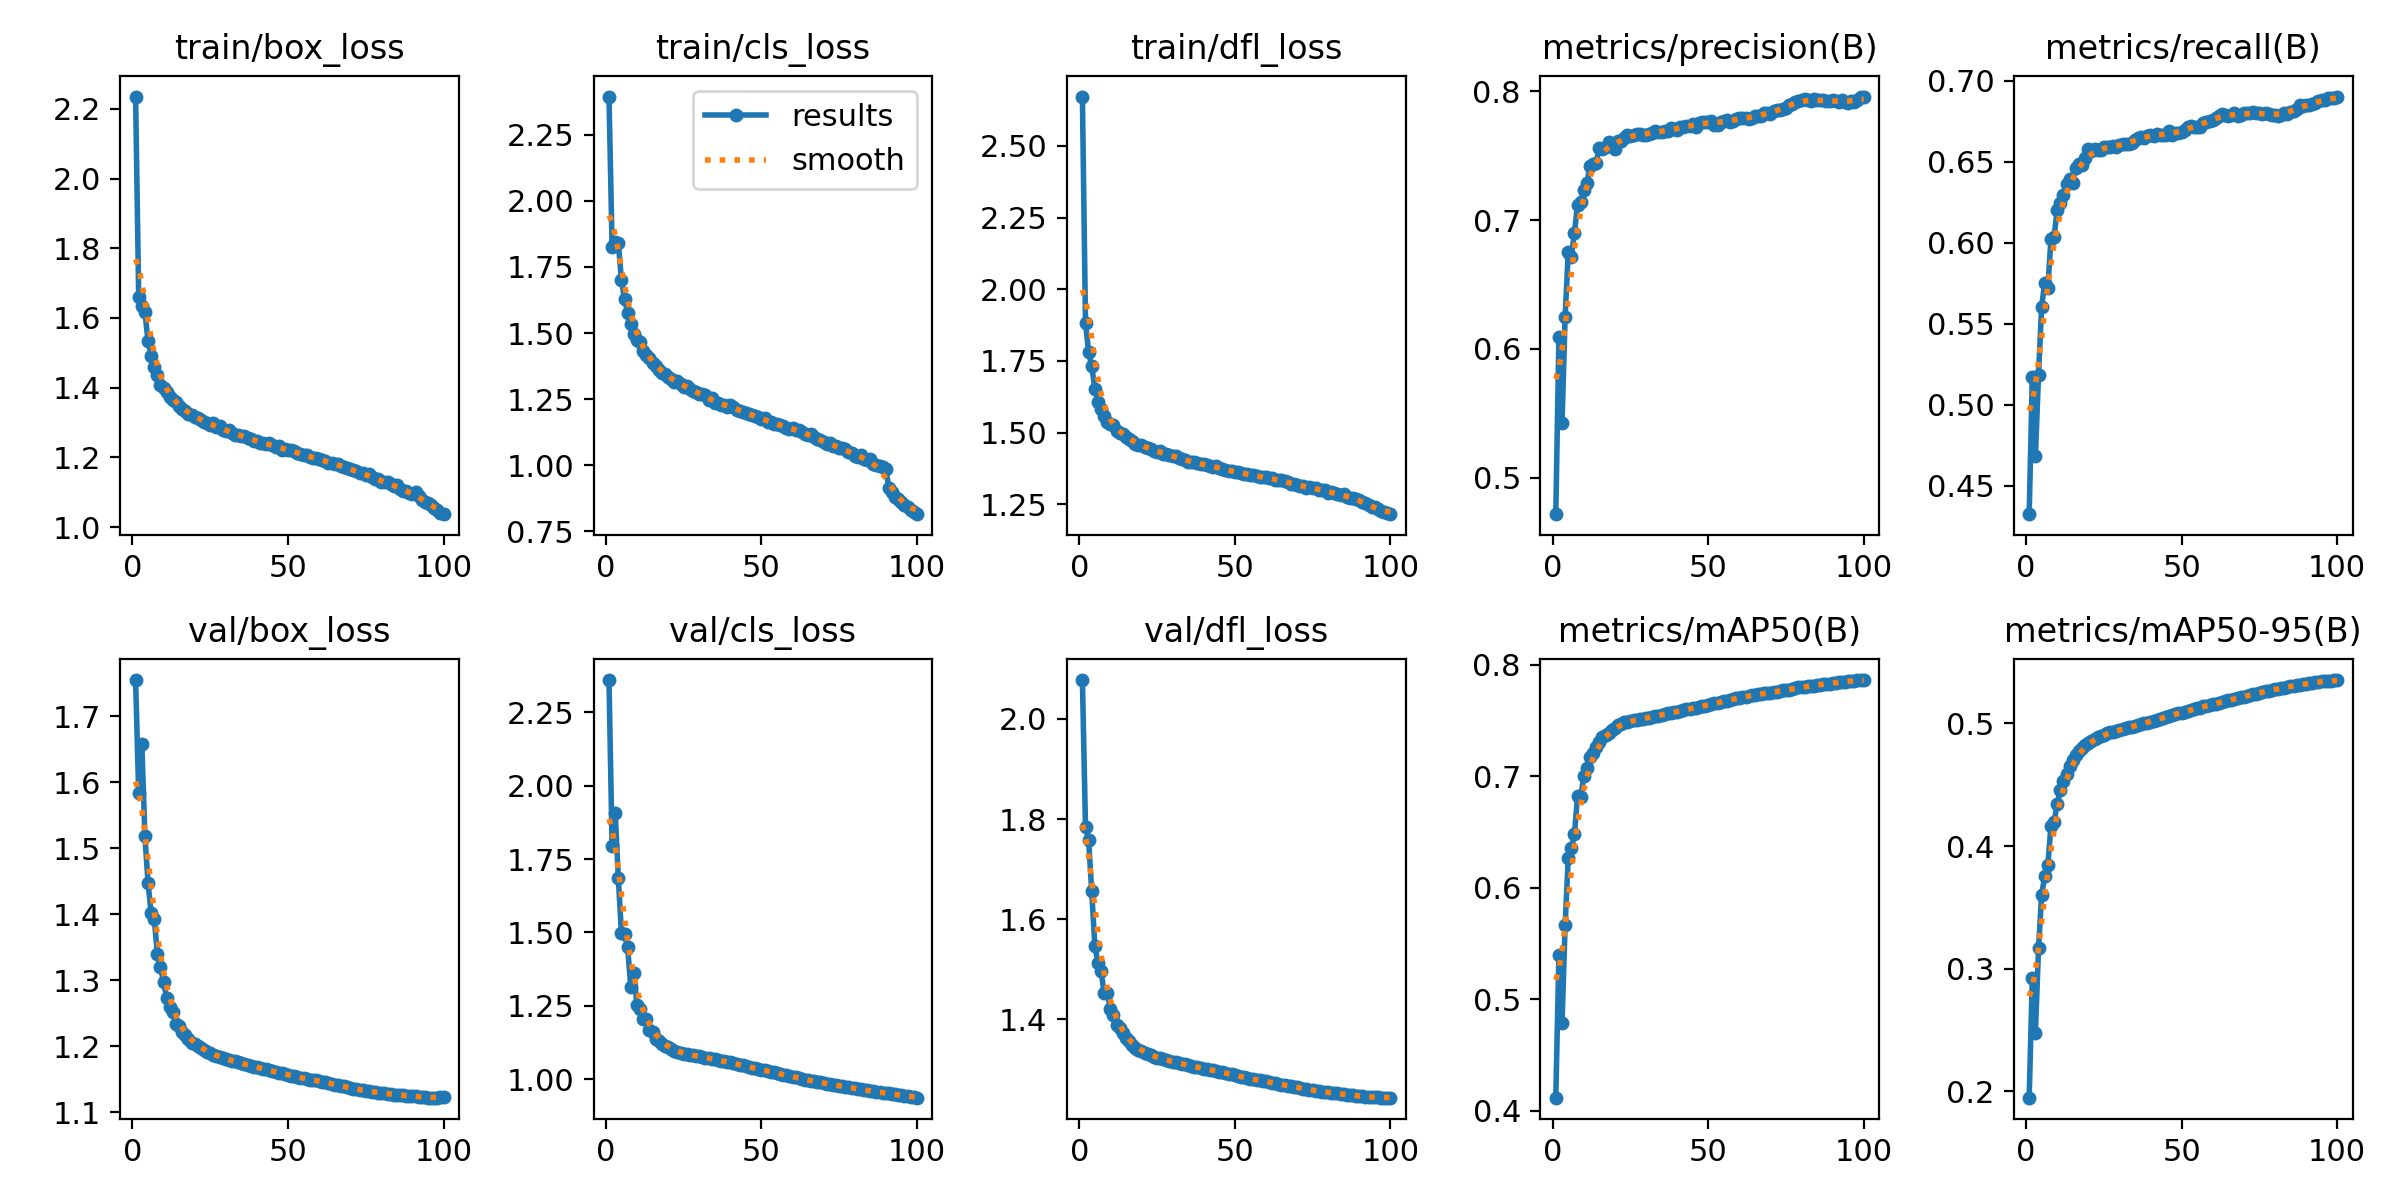

The file beside this chart, header and first rows:
epoch, time, train/box_loss, train/cls_loss, train/dfl_loss, metrics/precision(B), metrics/recall(B), metrics/mAP50(B), metrics/mAP50-95(B), val/box_loss, val/cls_loss, val/dfl_loss, lr/pg0, lr/pg1, lr/pg2
1, 241.1, 2.235, 2.395, 2.672, 0.4717, 0.4324, 0.4117, 0.1949, 1.755, 2.361, 2.078, 0.003331, 0.003331, 0.07002
2, 480.6, 1.661, 1.827, 1.882, 0.6092, 0.5172, 0.5401, 0.2923, 1.583, 1.795, 1.784, 0.006598, 0.006598, 0.03996
3, 719.6, 1.635, 1.844, 1.782, 0.5424, 0.4681, 0.4788, 0.2478, 1.658, 1.907, 1.758, 0.0098, 0.0098, 0.009824
4, 958.3, 1.616, 1.841, 1.732, 0.625, 0.5185, 0.5666, 0.3165, 1.519, 1.685, 1.656, 0.009703, 0.009703, 0.009703
5, 1193, 1.534, 1.7, 1.653, 0.6751, 0.5605, 0.6264, 0.3601, 1.448, 1.497, 1.547, 0.009604, 0.009604, 0.009604
6, 1431, 1.492, 1.628, 1.608, 0.6716, 0.5753, 0.6353, 0.3754, 1.402, 1.494, 1.513, 0.009505, 0.009505, 0.009505
7, 1673, 1.458, 1.576, 1.582, 0.6902, 0.5723, 0.648, 0.3846, 1.393, 1.449, 1.497, 0.009406, 0.009406, 0.009406
8, 1906, 1.437, 1.535, 1.557, 0.712, 0.6025, 0.6825, 0.4164, 1.341, 1.314, 1.452, 0.009307, 0.009307, 0.009307
9, 2143, 1.408, 1.494, 1.538, 0.7141, 0.6037, 0.6809, 0.4196, 1.32, 1.362, 1.453, 0.009208, 0.009208, 0.009208
10, 2374, 1.4, 1.472, 1.531, 0.7235, 0.6202, 0.6997, 0.4344, 1.298, 1.252, 1.421, 0.009109, 0.009109, 0.009109
11, 2614, 1.388, 1.466, 1.527, 0.7292, 0.6243, 0.7069, 0.4454, 1.273, 1.238, 1.409, 0.00901, 0.00901, 0.00901
12, 2846, 1.372, 1.432, 1.507, 0.7417, 0.6295, 0.7168, 0.4533, 1.26, 1.204, 1.388, 0.008911, 0.008911, 0.008911
13, 3078, 1.364, 1.417, 1.498, 0.7437, 0.6365, 0.7211, 0.4586, 1.252, 1.205, 1.382, 0.008812, 0.008812, 0.008812
14, 3313, 1.359, 1.407, 1.496, 0.7447, 0.6391, 0.726, 0.4652, 1.235, 1.169, 1.372, 0.008713, 0.008713, 0.008713
15, 3550, 1.347, 1.386, 1.484, 0.7562, 0.6371, 0.7304, 0.4702, 1.231, 1.162, 1.362, 0.008614, 0.008614, 0.008614
16, 3786, 1.339, 1.375, 1.477, 0.7549, 0.646, 0.7353, 0.4738, 1.223, 1.137, 1.356, 0.008515, 0.008515, 0.008515
17, 4019, 1.332, 1.359, 1.47, 0.7571, 0.6488, 0.737, 0.4774, 1.217, 1.13, 1.35, 0.008416, 0.008416, 0.008416
18, 4254, 1.324, 1.35, 1.46, 0.7606, 0.6476, 0.7388, 0.4797, 1.212, 1.121, 1.344, 0.008317, 0.008317, 0.008317
19, 4490, 1.322, 1.345, 1.458, 0.7587, 0.6523, 0.7414, 0.4822, 1.206, 1.114, 1.338, 0.008218, 0.008218, 0.008218
20, 4726, 1.317, 1.334, 1.457, 0.7549, 0.6579, 0.7434, 0.4837, 1.204, 1.11, 1.337, 0.008119, 0.008119, 0.008119
21, 4959, 1.312, 1.325, 1.451, 0.7612, 0.6563, 0.7456, 0.4859, 1.2, 1.102, 1.333, 0.00802, 0.00802, 0.00802
22, 5193, 1.308, 1.315, 1.445, 0.7613, 0.6581, 0.7471, 0.4875, 1.198, 1.096, 1.332, 0.007921, 0.007921, 0.007921
23, 5426, 1.301, 1.317, 1.442, 0.7641, 0.6572, 0.748, 0.4886, 1.195, 1.092, 1.328, 0.007822, 0.007822, 0.007822
24, 5661, 1.3, 1.307, 1.437, 0.7661, 0.6569, 0.7485, 0.4898, 1.192, 1.089, 1.326, 0.007723, 0.007723, 0.007723
25, 5895, 1.291, 1.297, 1.434, 0.7655, 0.659, 0.7496, 0.4907, 1.19, 1.087, 1.324, 0.007624, 0.007624, 0.007624
26, 6135, 1.297, 1.299, 1.436, 0.7662, 0.6593, 0.7503, 0.4918, 1.187, 1.084, 1.322, 0.007525, 0.007525, 0.007525
27, 6370, 1.286, 1.287, 1.425, 0.767, 0.6589, 0.7507, 0.4926, 1.185, 1.083, 1.32, 0.007426, 0.007426, 0.007426
28, 6602, 1.289, 1.281, 1.426, 0.7669, 0.6594, 0.7511, 0.4932, 1.184, 1.081, 1.318, 0.007327, 0.007327, 0.007327
29, 6835, 1.279, 1.277, 1.421, 0.7664, 0.6592, 0.7514, 0.4937, 1.183, 1.08, 1.317, 0.007228, 0.007228, 0.007228
30, 7069, 1.277, 1.27, 1.418, 0.7665, 0.66, 0.752, 0.4946, 1.181, 1.078, 1.316, 0.007129, 0.007129, 0.007129
31, 7304, 1.277, 1.267, 1.417, 0.7666, 0.6609, 0.7524, 0.4951, 1.18, 1.076, 1.314, 0.00703, 0.00703, 0.00703
32, 7539, 1.27, 1.264, 1.412, 0.7677, 0.6607, 0.753, 0.4959, 1.179, 1.073, 1.313, 0.006931, 0.006931, 0.006931
33, 7772, 1.263, 1.248, 1.406, 0.7694, 0.6607, 0.7536, 0.4967, 1.177, 1.071, 1.311, 0.006832, 0.006832, 0.006832
34, 8006, 1.266, 1.253, 1.405, 0.7686, 0.6617, 0.7543, 0.4973, 1.176, 1.069, 1.31, 0.006733, 0.006733, 0.006733
35, 8236, 1.263, 1.235, 1.399, 0.7686, 0.6631, 0.7549, 0.498, 1.174, 1.067, 1.308, 0.006634, 0.006634, 0.006634
36, 8466, 1.261, 1.235, 1.398, 0.769, 0.6644, 0.7558, 0.4989, 1.173, 1.065, 1.307, 0.006535, 0.006535, 0.006535
37, 8699, 1.256, 1.228, 1.397, 0.7692, 0.6654, 0.7563, 0.4995, 1.172, 1.063, 1.306, 0.006436, 0.006436, 0.006436
38, 8934, 1.253, 1.229, 1.394, 0.7712, 0.6647, 0.7568, 0.5002, 1.171, 1.061, 1.305, 0.006337, 0.006337, 0.006337
39, 9166, 1.246, 1.221, 1.389, 0.7705, 0.666, 0.7572, 0.5007, 1.17, 1.059, 1.303, 0.006238, 0.006238, 0.006238
40, 9400, 1.248, 1.228, 1.392, 0.7704, 0.6666, 0.7578, 0.5014, 1.168, 1.057, 1.302, 0.006139, 0.006139, 0.006139
41, 9630, 1.243, 1.221, 1.386, 0.7724, 0.6658, 0.7585, 0.5021, 1.167, 1.054, 1.301, 0.00604, 0.00604, 0.00604
42, 9864, 1.24, 1.209, 1.382, 0.772, 0.6671, 0.7591, 0.503, 1.166, 1.052, 1.3, 0.005941, 0.005941, 0.005941
43, 10095, 1.238, 1.206, 1.381, 0.7728, 0.6666, 0.7597, 0.5038, 1.165, 1.049, 1.298, 0.005842, 0.005842, 0.005842
44, 10328, 1.241, 1.203, 1.382, 0.773, 0.6663, 0.7602, 0.5046, 1.164, 1.047, 1.297, 0.005743, 0.005743, 0.005743
45, 10556, 1.234, 1.198, 1.378, 0.7743, 0.6663, 0.7608, 0.5053, 1.162, 1.044, 1.295, 0.005644, 0.005644, 0.005644
46, 10788, 1.229, 1.193, 1.374, 0.7721, 0.669, 0.7615, 0.506, 1.161, 1.042, 1.294, 0.005545, 0.005545, 0.005545
47, 11025, 1.233, 1.191, 1.37, 0.7752, 0.6663, 0.762, 0.5068, 1.16, 1.039, 1.293, 0.005446, 0.005446, 0.005446
48, 11260, 1.22, 1.184, 1.366, 0.7759, 0.6675, 0.7628, 0.5076, 1.159, 1.036, 1.291, 0.005347, 0.005347, 0.005347
49, 11492, 1.224, 1.183, 1.367, 0.7758, 0.6677, 0.7631, 0.5081, 1.158, 1.034, 1.29, 0.005248, 0.005248, 0.005248
50, 11722, 1.222, 1.175, 1.361, 0.7765, 0.6681, 0.7638, 0.5087, 1.157, 1.032, 1.289, 0.005149, 0.005149, 0.005149
51, 11956, 1.222, 1.177, 1.364, 0.7767, 0.6694, 0.7645, 0.5093, 1.156, 1.03, 1.287, 0.00505, 0.00505, 0.00505
52, 12194, 1.217, 1.163, 1.359, 0.774, 0.6715, 0.7651, 0.5102, 1.155, 1.027, 1.286, 0.004951, 0.004951, 0.004951
53, 12424, 1.212, 1.162, 1.357, 0.7738, 0.6719, 0.7659, 0.5109, 1.153, 1.025, 1.284, 0.004852, 0.004852, 0.004852
54, 12654, 1.21, 1.157, 1.355, 0.7764, 0.6714, 0.7666, 0.5117, 1.153, 1.023, 1.283, 0.004753, 0.004753, 0.004753
55, 12889, 1.207, 1.155, 1.353, 0.777, 0.6715, 0.767, 0.5122, 1.152, 1.021, 1.282, 0.004654, 0.004654, 0.004654
56, 13122, 1.206, 1.153, 1.351, 0.7776, 0.6717, 0.7675, 0.5129, 1.151, 1.018, 1.28, 0.004555, 0.004555, 0.004555
57, 13352, 1.2, 1.147, 1.347, 0.7766, 0.6737, 0.7682, 0.5138, 1.15, 1.015, 1.279, 0.004456, 0.004456, 0.004456
58, 13586, 1.2, 1.142, 1.346, 0.7772, 0.6747, 0.769, 0.5143, 1.149, 1.013, 1.278, 0.004357, 0.004357, 0.004357
59, 13819, 1.197, 1.138, 1.346, 0.7786, 0.675, 0.7696, 0.5148, 1.148, 1.011, 1.277, 0.004258, 0.004258, 0.004258
60, 14051, 1.195, 1.142, 1.345, 0.779, 0.6759, 0.7702, 0.5155, 1.148, 1.008, 1.276, 0.004159, 0.004159, 0.004159
... 40 more rows
